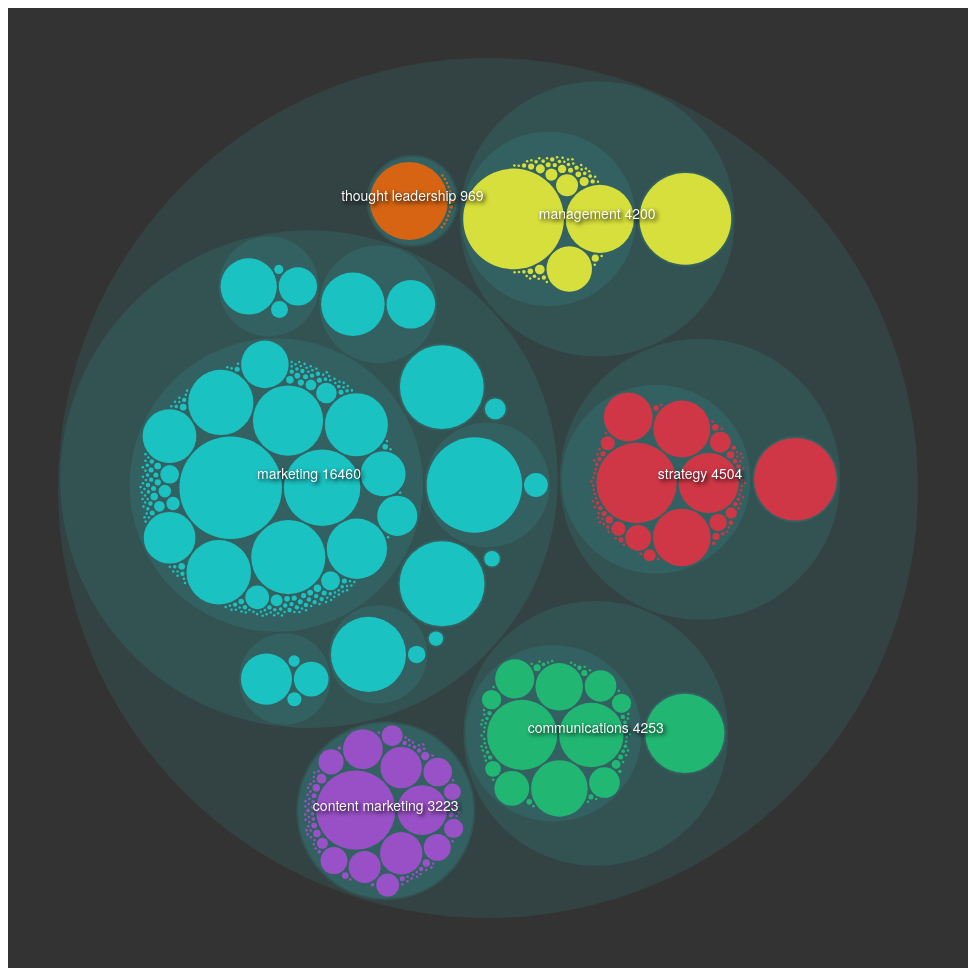
D3 v4 page, settled after 480 driven frames (8 s of simulated time); the page loaded 1 data file(s).



	// creates the svg element and positions it
var svg = d3.select("svg"),
    margin = 100,
    diameter = +svg.attr("width"),
    g = svg.append("g").attr("transform", "translate(" + diameter / 2 + "," + diameter / 2 + ")");

// var color = d3.scaleSequential([8, 0], d3.interpolateMagma);
    // coloring that uses interpolation
var color = d3.scaleOrdinal()
    .domain([-1, 6])
    .range(["#333",'#dedfde', "#334242", '#335252','#336161','white']);
    // .interpolate(d3.interpolateHcl);

// var color_leaf = d3.scaleOrdinal()
// 	.range(['purple','blue','orange','yellow','teal','black'])

    // pack is a hierarchy d3 framework conditional to root
var pack = d3.pack()
    .size([diameter - margin , diameter - margin])
    .padding(2);




// load in the data
d3.json("data/result.json", function(error, root) {
  if (error) throw error;

  	// the parent hierarchy framework
    root = d3.hierarchy(root) // root is our data!
      .sum(function(d) { return d.size; })
      .sort(function(a, b) { return b.value - a.value; });

    // focus again is related to the hierarchy framework
	var focus = root,
	    nodes = pack(root).descendants(), // this is what creates our data
	    view;

	// enter the circles
	var circle = g.selectAll("circle")
		.data(nodes)
		.enter().append("circle")
			.attr("class", function(d) { return d.parent ? d.children ? "node" : "node node--leaf" : "node node--root"; })
			.style("fill", function(d) { return d.children ? color(d.depth) : d.data.fill; })
			.on("click", function(d) { if (focus !== d) zoom(d), d3.event.stopPropagation(); });

// console.log(circle)

  // var leaves = g.selectAll('circle').filter(function(d){
  // 	return d.children == null;
  // 	})
  // .attr('fill','black');

var node_leaves = g.selectAll("node")

console.log(node_leaves)



var test = g.selectAll('.node--leaf')

// test.on('mouseover', function() {
// 	console.log('asd')
// })
// console.log(test)	

// console.log(leaves)

	// gonna comment out text for now, too dangerous
	var text = g.selectAll("text")
		.data(nodes)
		.enter().append("text")
			.attr("class", d => d.value > 25 ? 'label' : 'label-small label')
			.style("fill-opacity", function(d) { return d.parent === root ? 1 : 0; })
			.style("visibility", d => d.value <= 55 ? "hidden" : "visible")
			.style("display", function(d) { return d.parent === root ? "inline" : "none"; })
			.attr("dy", "0em")
			.text(function(d) { return d.data.name +' '+ d.value;})


	// // enter the circles
	// var circleG = g.selectAll("g.circle")
	// 	.data(nodes)
	// 	.enter().append("g")
	// 		.on("mouseover", function(d) {
	// 			console.dir(d)
	// 		})
	// 		.on("mouseout", function(d) {
	// 			// if (d.value <= 50) d3.select(this).selectAll('text').style("visibility", "hidden");
	// 		});

	// var circle = circleG.append('circle')
	// 		.attr("class", function(d) { return d.parent ? d.children ? "node" : "node node--leaf" : "node node--root"; })
	// 		.style("fill", function(d) { return d.children ? color(d.depth) : null; })
	// 		.on("click", function(d) { if (focus !== d) zoom(d), d3.event.stopPropagation(); });


	// // gonna comment out text for now, too dangerous
	// var text = circleG.append("text")
	// 		.attr("class", d => d.value > 50 ? 'label' : 'label-small label')
	// 		.style("fill-opacity", function(d) { return d.parent === root ? 1 : 0; })
	// 		.style("display", function(d) { return d.parent === root ? "inline" : "none"; })
	// 		.style("visibility", d => d.value <= 50 ? 'hidden' : 'visible')
	// 		.text(function(d) { return d.data.name; });




  var node = g.selectAll("circle,text")
  	// .attr('fill','black');
  // events for clicking etc

  svg
      .style("background", color(-1))
      .on("click", function() { zoom(root); });

     zoomTo([root.x, root.y, root.r * 2 + margin]);

  function zoom(d) {
    var focus0 = focus; focus = d;

    var transition = d3.transition()
        .duration(d3.event.altKey ? 7500 : 750)
        .tween("zoom", function(d) {
          var i = d3.interpolateZoom(view, [focus.x, focus.y, focus.r * 2 + margin]);
          return function(t) { zoomTo(i(t)); };
        });

    transition.selectAll("text")
      .filter(function(d) { return d.parent === focus || this.style.display === "inline"; })
        .style("fill-opacity", function(d) { return d.parent === focus ? 1 : 0; })
        .on("start", function(d) { if (d.parent === focus) this.style.display = "inline"; })
        .on("end", function(d) { if (d.parent !== focus) this.style.display = "none"; });
  }

  function zoomTo(v) {
    var k = diameter / v[2]; view = v;
    node.attr("transform", function(d) { return "translate(" + (d.x - v[0]) * k + "," + (d.y - v[1]) * k + ")"; });
    circle.attr("r", function(d) { return d.r * k; });
  }
});



### data: data/result.json
{
 "name": "variants",
 "children": [
  {
   "name": "thought leadership",
   "children": [
    "{... 2 keys}"
   ]
  },
  {
   "name": "management",
   "children": [
    "{... 2 keys}",
    "{... 2 keys}"
   ]
  },
  {
   "name": "strategy",
   "children": [
    "{... 2 keys}",
    "{... 2 keys}"
   ]
  },
  {},
  {},
  {},
  {},
  {},
  "... 501 more items"
 ]
}